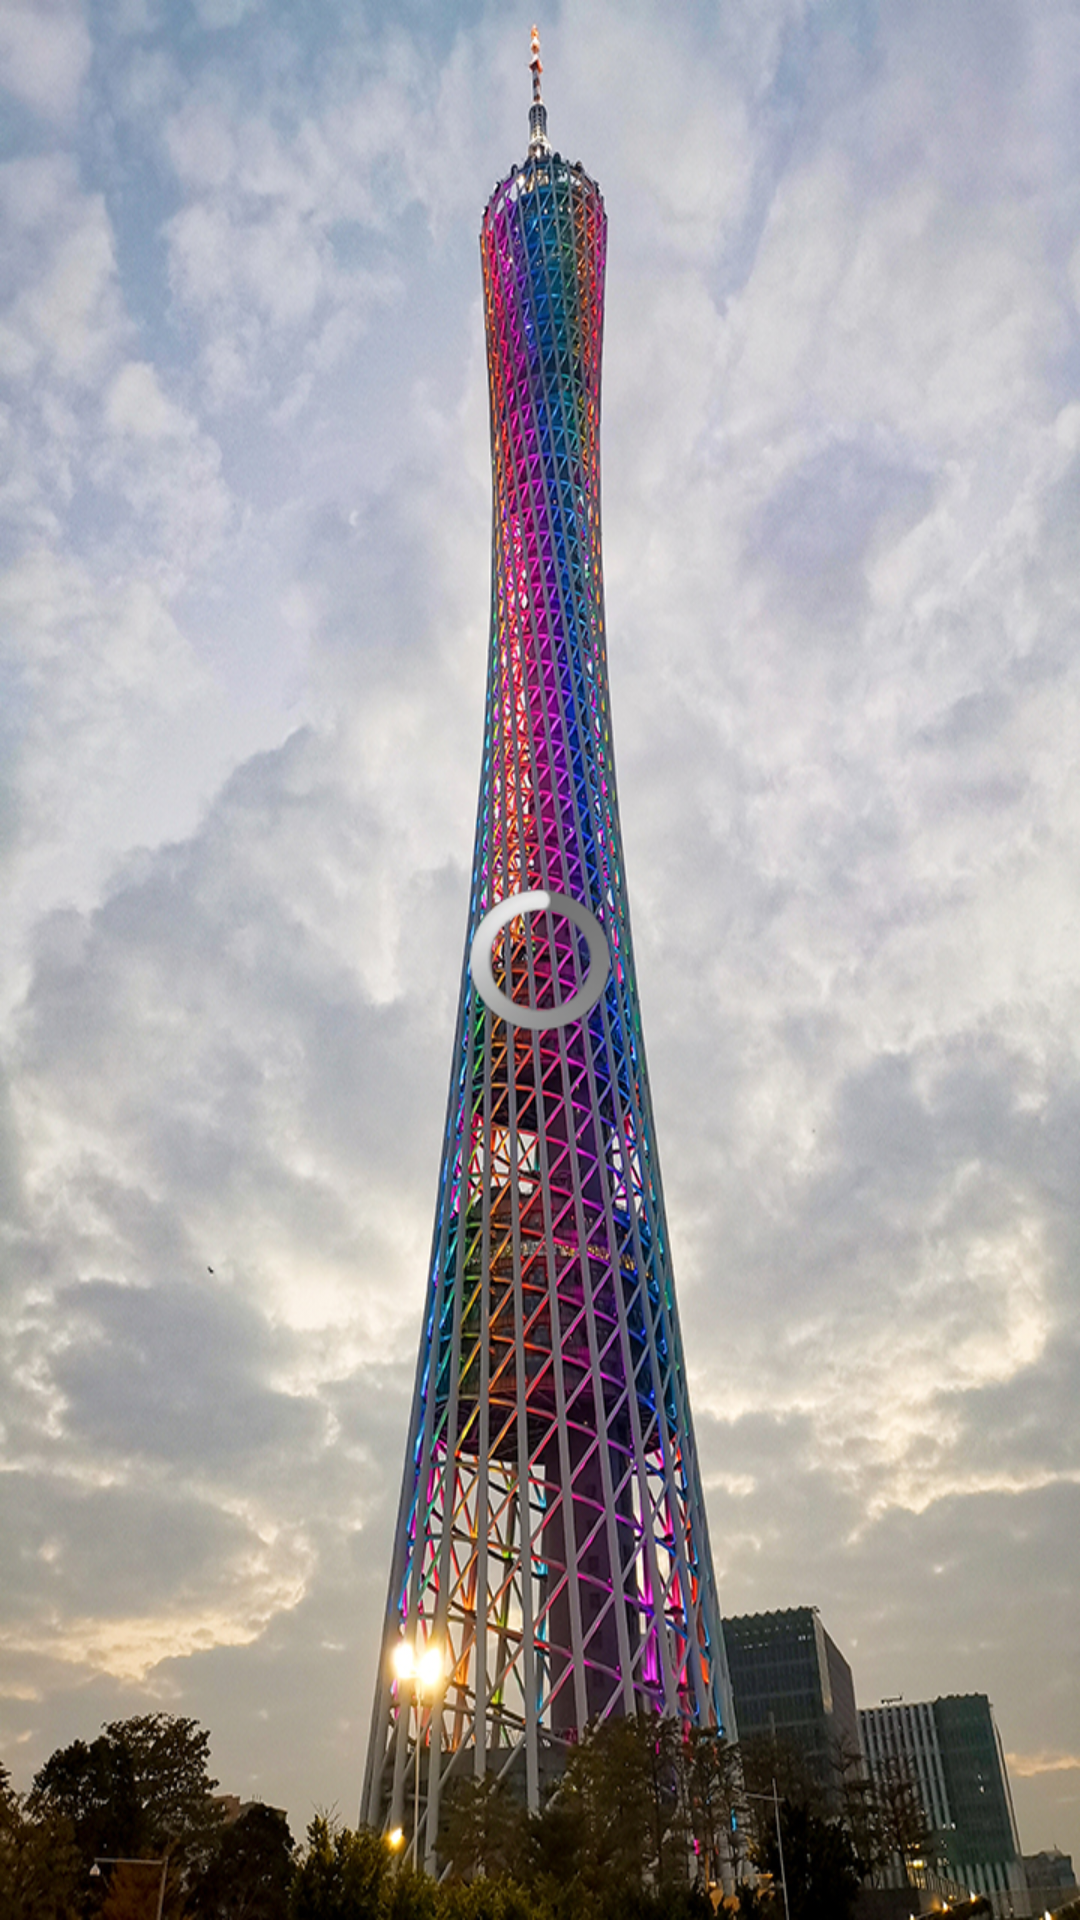

Android layout source for this screen:
<!-- AndroidManifest.xml: application theme android:Theme.Light.NoTitleBar.Fullscreen -->
<!-- res/layout/view_short_video.xml -->
<?xml version="1.0" encoding="utf-8"?>
<FrameLayout xmlns:android="http://schemas.android.com/apk/res/android"
    android:layout_width="match_parent"
    android:layout_height="match_parent"
    android:background="@android:color/white">

    <com.pili.pldroid.player.widget.PLVideoTextureView
        android:id="@+id/video_texture_view"
        android:layout_width="match_parent"
        android:layout_height="match_parent"
        android:layout_gravity="center"
        android:background="@android:color/white" />

    <ImageView
        android:id="@+id/cover_image"
        android:layout_width="match_parent"
        android:layout_height="match_parent"
        android:layout_gravity="center"
        android:scaleType="fitXY"
        android:src="@drawable/coverimage" />

<LinearLayout
    android:layout_width="match_parent"
    android:layout_height="wrap_content"
    android:orientation="horizontal">

    <LinearLayout
        android:layout_width="wrap_content"
        android:layout_height="match_parent"
        android:layout_margin="10dp"
        android:orientation="vertical">

        <TextView
            android:id="@+id/detail_text"
            android:layout_width="wrap_content"
            android:layout_height="wrap_content"
            android:textColor="@android:color/white" />

        <TextView
            android:id="@+id/name_text"
            android:layout_width="wrap_content"
            android:layout_height="wrap_content"
            android:textColor="@color/colorTopName" />
    </LinearLayout>
</LinearLayout>

<FrameLayout
    android:id="@+id/top_view"
    android:layout_width="match_parent"
    android:layout_height="match_parent">

    <ImageButton
        android:id="@+id/image_pause_play"
        android:layout_width="wrap_content"
        android:layout_height="wrap_content"
        android:layout_gravity="center"
        android:background="@android:color/transparent"
        android:clickable="false"
        android:src="@drawable/play"
        android:visibility="gone" />
</FrameLayout>

<LinearLayout
    android:id="@+id/loading_view"
    android:layout_width="match_parent"
    android:layout_height="wrap_content"
    android:layout_gravity="center"
    android:gravity="center"
    android:orientation="horizontal">

    <ProgressBar
        android:layout_width="wrap_content"
        android:layout_height="wrap_content"
        android:theme="@style/AppThemeProgress" />
</LinearLayout>
<ImageView
    android:id="@+id/img_plus"
    android:layout_width="40dp"
    android:layout_height="40dp"
    android:layout_marginTop="16dp"
    android:layout_marginRight="16dp"
    android:layout_gravity="right"
    android:src="@drawable/plus"/>
</FrameLayout>
<!-- resources referenced by this layout -->
<resources>
  <color name="colorTopName">#cccccc</color>
  <!-- drawable coverimage: jpg bitmap (drawable, 645276 bytes) -->
  <style name="AppThemeProgress">
          <item name="colorAccent">@color/colorDialogLine</item> 
      </style>
  <color name="colorDialogLine">#dfdfdf</color>
</resources>
